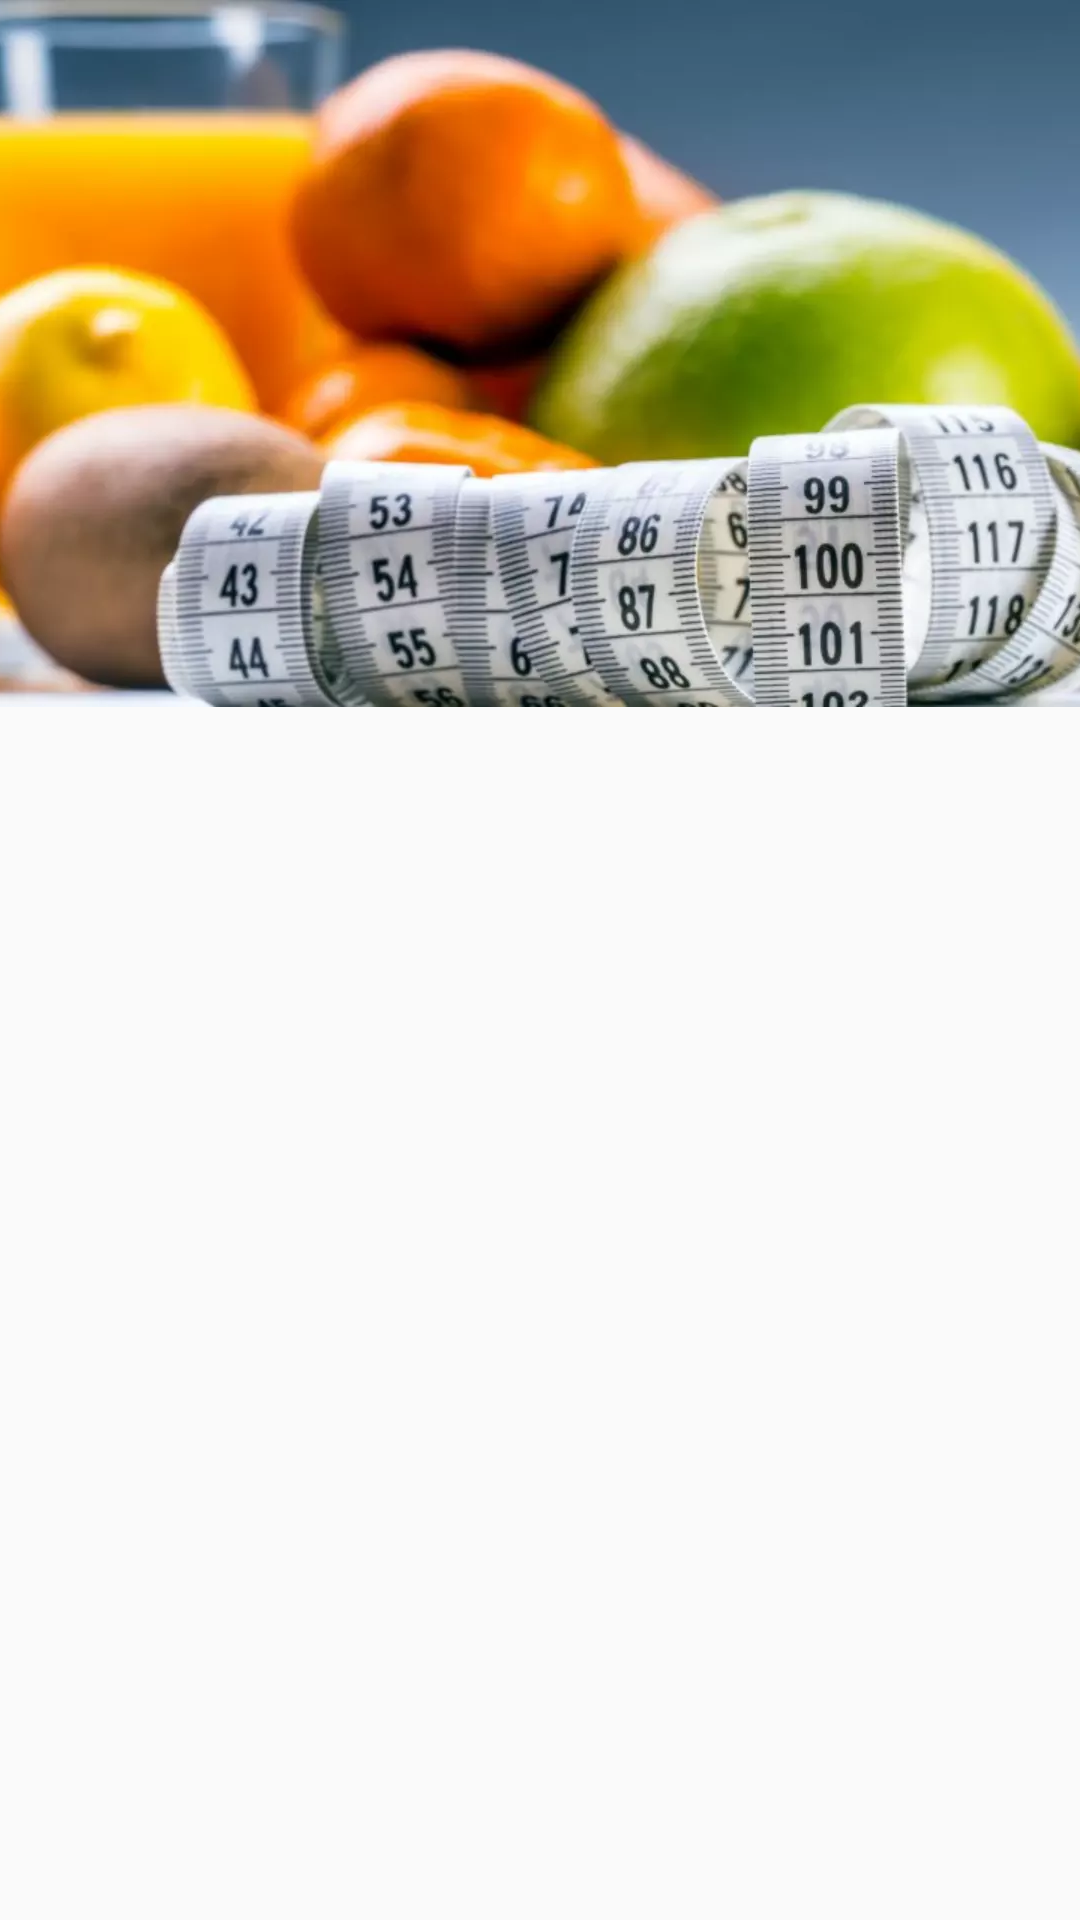

This screen was rendered from an Android layout file. Write that file and the resources it references.
<!-- AndroidManifest.xml: application theme AppTheme -->
<!-- res/layout/content_info.xml -->
<?xml version="1.0" encoding="utf-8"?>
<RelativeLayout
        xmlns:android="http://schemas.android.com/apk/res/android"
        xmlns:tools="http://schemas.android.com/tools"
        xmlns:app="http://schemas.android.com/apk/res-auto"
        android:layout_width="match_parent"
        android:layout_height="match_parent"
        app:layout_behavior="@string/appbar_scrolling_view_behavior"
        tools:showIn="@layout/activity_info"
        tools:context=".activities.InfoActivity">

    <ImageView
            android:layout_width="wrap_content"
            android:layout_height="wrap_content" app:srcCompat="@drawable/bmi_info" android:id="@+id/bmi_info_image"
            android:layout_marginTop="0dp" android:layout_alignParentTop="true" android:scaleType="centerCrop"
            android:adjustViewBounds="false" android:cropToPadding="false"/>
    <TextView
            android:layout_width="wrap_content"
            android:layout_height="wrap_content" android:id="@+id/bmi_info_bmiTV" android:layout_marginTop="@dimen/bmi_info_bmiTVTopMargin"
            android:layout_below="@+id/bmi_info_image" android:textSize="50sp" />
    <TextView
            android:layout_width="@dimen/bmi_CatTVWdith"
            android:layout_height="wrap_content" android:id="@+id/bmi_info_bmiCategoryTV"
            android:layout_marginTop="@dimen/bmi_catTVMarginTop"
            android:layout_below="@+id/bmi_info_image" android:layout_toEndOf="@+id/bmi_info_bmiTV"
            android:layout_marginStart="@dimen/bmi_catTVMarginStart" android:textSize="25sp"
            android:textStyle="italic" android:textAllCaps="false"
            android:layout_alignParentEnd="true" android:layout_marginEnd="@dimen/bmi_catTVMarginEnd"
            android:textAlignment="textStart"/>
    <TextView
            android:layout_width="@dimen/bmi_info_DescriptionWidth"
            android:layout_height="@dimen/bmi_info_descriptionHeight" android:id="@+id/bmi_info_descriptionTV"
            android:layout_alignParentEnd="true" android:layout_marginEnd="@dimen/bmi_margin_description"
            android:layout_alignParentStart="true" android:layout_marginStart="@dimen/bmi_margin_description"
            android:layout_alignParentBottom="true"
            android:layout_marginBottom="@dimen/bmi_margin_bottom" android:layout_marginTop="@dimen/bmi_info_descriptionMargin"
            android:layout_below="@+id/bmi_info_bmiTV"
            android:textAlignment="viewStart" android:visibility="visible"/>
</RelativeLayout>
<!-- res/layout/activity_info.xml (included above) -->
<?xml version="1.0" encoding="utf-8"?>
<androidx.coordinatorlayout.widget.CoordinatorLayout
        xmlns:android="http://schemas.android.com/apk/res/android"
        xmlns:app="http://schemas.android.com/apk/res-auto"
        xmlns:tools="http://schemas.android.com/tools"
        android:layout_width="match_parent"
        android:layout_height="match_parent"
        tools:context=".InfoActivity"
        android:label="Info">


    <com.google.android.material.appbar.AppBarLayout
            android:layout_height="wrap_content"
            android:layout_width="match_parent"
            android:theme="@style/AppTheme.AppBarOverlay">

        <androidx.appcompat.widget.Toolbar
                android:id="@+id/toolbar"
                android:layout_width="match_parent"
                android:layout_height="?attr/actionBarSize"
                android:background="?attr/colorPrimary"
                app:popupTheme="@style/AppTheme.PopupOverlay"/>

    </com.google.android.material.appbar.AppBarLayout>

    <include layout="@layout/content_info"/>

</androidx.coordinatorlayout.widget.CoordinatorLayout>
<!-- resources referenced by this layout -->
<resources>
  <dimen name="bmi_CatTVWdith">212dp</dimen>
  <dimen name="bmi_catTVMarginEnd">8dp</dimen>
  <dimen name="bmi_catTVMarginStart">28dp</dimen>
  <dimen name="bmi_catTVMarginTop">40dp</dimen>
  <dimen name="bmi_info_DescriptionWidth">390dp</dimen>
  <dimen name="bmi_info_bmiTVTopMargin">26dp</dimen>
  <dimen name="bmi_info_descriptionHeight">305dp</dimen>
  <dimen name="bmi_info_descriptionMargin">41dp</dimen>
  <dimen name="bmi_margin_bottom">8dp</dimen>
  <dimen name="bmi_margin_description">10dp</dimen>
  <!-- drawable bmi_info: webp bitmap (drawable-hdpi, 19674 bytes) -->
  <style name="AppTheme.AppBarOverlay" parent="ThemeOverlay.AppCompat.Dark.ActionBar" />
  <style name="AppTheme.PopupOverlay" parent="ThemeOverlay.AppCompat.Light" />
  <style name="AppTheme" parent="Theme.AppCompat.Light.NoActionBar">
          
          <item name="colorPrimary">@color/colorPrimary</item>
          <item name="colorPrimaryDark">@color/colorPrimaryDark</item>
          <item name="colorAccent">@color/colorAccent</item>
      </style>
  <color name="colorPrimary">#01AB99</color>
  <color name="colorPrimaryDark">#00574B</color>
  <color name="colorAccent">#D81B60</color>
</resources>
